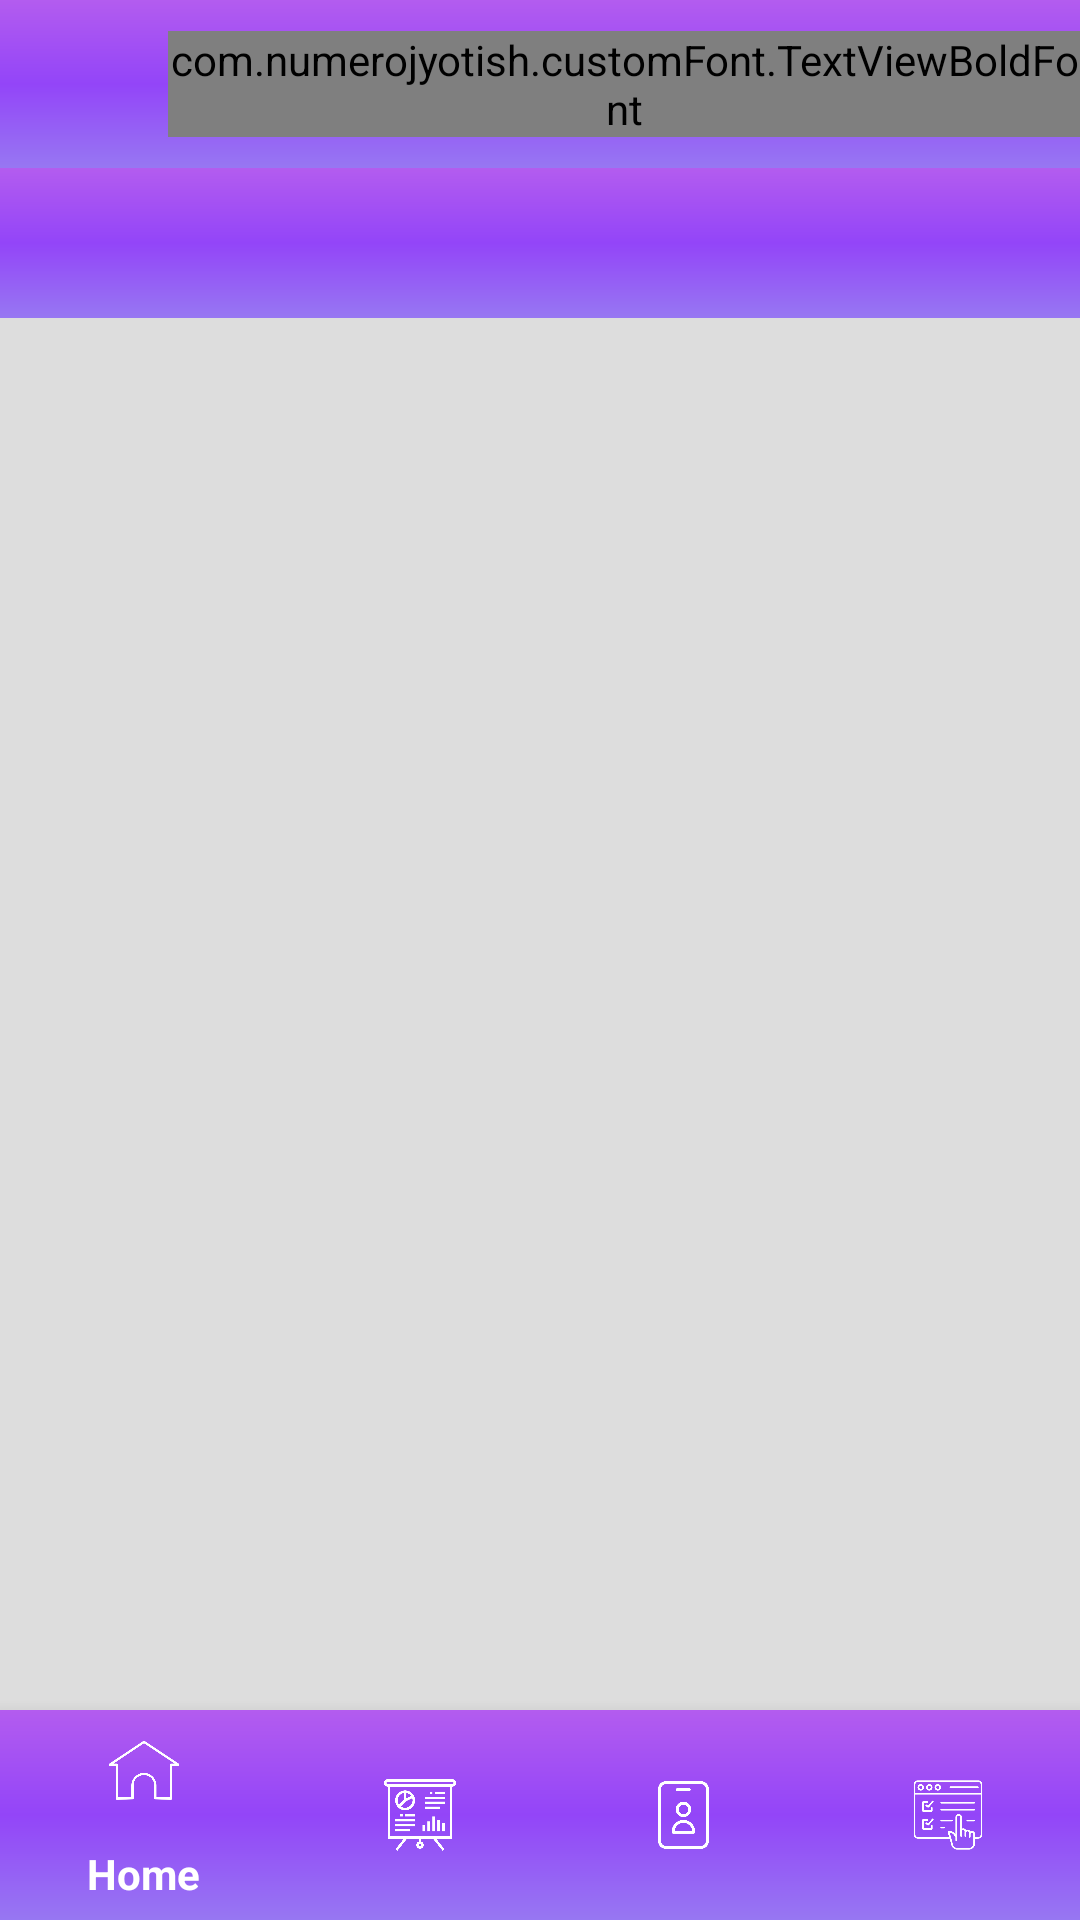

Here is an Android app screen rendered from its layout file. Give the layout XML and the strings, colors and styles it references.
<!-- AndroidManifest.xml: activity theme AppTheme.NoActionBar -->
<!-- res/layout/activity_home_page.xml -->
<?xml version="1.0" encoding="utf-8"?>
<layout
    xmlns:android="http://schemas.android.com/apk/res/android"
    xmlns:app="http://schemas.android.com/apk/res-auto"
    xmlns:tools="http://schemas.android.com/tools"
    >

    <RelativeLayout

        android:id="@+id/rl"
        android:layout_width="match_parent"
        android:layout_height="match_parent"
        android:background="@color/lite_grey"
        android:orientation="vertical">



        <androidx.coordinatorlayout.widget.CoordinatorLayout

            android:id="@+id/container"
            android:layout_width="match_parent"
            android:layout_height="match_parent"
            android:background="@color/white"
            android:layout_marginBottom="@dimen/dimen_70dp"

            >
            <LinearLayout
                android:id="@+id/frame_container"
                android:layout_width="match_parent"
                android:layout_height="match_parent"
                android:layout_weight="1"
                android:background="@color/grey"

                android:orientation="vertical">
                <include
                    android:id="@+id/toolbar"

                    layout="@layout/home_toolbar" />

                <com.google.android.material.appbar.AppBarLayout
                    android:id="@+id/appbarLL"
                    android:background="@drawable/gradient"

                    android:layout_width="match_parent"
                    android:layout_height="wrap_content"

                    android:theme="@style/ThemeOverlay.AppCompat.Dark.ActionBar">

                    <com.google.android.material.tabs.TabLayout
                        android:id="@+id/tabs"
                        android:layout_width="match_parent"
                        android:layout_height="30dp"
                        android:layout_marginLeft="10dp"
                        android:layout_marginRight="10dp"
                        android:layout_marginBottom="10dp"
                        android:layout_marginTop="10dp"
                        app:tabBackground="@drawable/tab_selectdback"
                        app:tabGravity="fill"
                        app:tabIndicatorColor="@android:color/transparent"
                        app:tabMode="scrollable" />
                </com.google.android.material.appbar.AppBarLayout>

                <androidx.viewpager.widget.ViewPager
                    android:id="@+id/viewpager"
                    android:layout_width="match_parent"
                    android:layout_height="match_parent"
                    app:layout_behavior="@string/appbar_scrolling_view_behavior" />


            </LinearLayout>



        </androidx.coordinatorlayout.widget.CoordinatorLayout>

        <com.google.android.material.bottomnavigation.BottomNavigationView
            android:id="@+id/navigation"
            android:layout_width="match_parent"
            android:layout_height="70dp"
            android:layout_gravity="bottom"

            app:itemIconTint="@android:color/white"
            app:itemTextColor="@android:color/white"
            android:layout_alignParentBottom="true"
            android:background="@drawable/gradient"
            app:itemBackground="@drawable/gradient"
            android:foreground="?attr/selectableItemBackground"
            app:menu="@menu/menu_bottom" />

    </RelativeLayout>


</layout>
<!-- res/layout/home_toolbar.xml (included above) -->
<?xml version="1.0" encoding="utf-8"?>
<androidx.appcompat.widget.Toolbar
    android:id="@+id/toolbarmain"
    xmlns:android="http://schemas.android.com/apk/res/android"
    xmlns:app="http://schemas.android.com/apk/res-auto"
    android:layout_width="match_parent"
    android:background="@drawable/gradient"

    android:layout_height="?attr/actionBarSize"
    app:theme="@style/ThemeOverlay.AppCompat.Dark"
    app:popupTheme="@style/ThemeOverlay.AppCompat.Light" >
    <ImageView
        android:id="@+id/plusimage"
        android:layout_width="30dp"
        android:layout_height="30dp"
        android:src="@drawable/back"
        android:layout_marginRight="10dp"
        android:layout_gravity="start"
        android:visibility="visible"
        android:tint="@color/white"
        />


    <com.numerojyotish.customFont.TextViewBoldFont
        android:id="@+id/toolbar_title"
        android:layout_width="wrap_content"
        android:layout_height="wrap_content"
        android:textSize="16sp"
        android:text="Home"
        android:textColor="@color/white"
        style="@style/TextAppearance.AppCompat.Widget.ActionBar.Title"
        android:layout_gravity="center" />
    <ImageView
        android:id="@+id/logout"
        android:layout_width="30dp"
        android:layout_height="30dp"
        android:src="@drawable/logout"
        android:layout_marginRight="10dp"
        android:layout_gravity="end"
        android:visibility="gone"
        android:tint="@color/white"
        />

</androidx.appcompat.widget.Toolbar>
<!-- resources referenced by this layout -->
<resources>
  <color name="grey">#DDDDDD</color>
  <color name="lite_grey">#F0F0F0</color>
  <color name="white">#FFFFFF</color>
  <dimen name="dimen_70dp">70dp</dimen>
  <!-- drawable gradient (drawable) -->
  <shape xmlns:android="http://schemas.android.com/apk/res/android" android:shape="rectangle" >
      <gradient
          android:startColor="@color/gradientstartcolor"
          android:centerColor="@color/gradientcentercolor"
  
          android:endColor="@color/gradientendcolor"
          android:angle="90"/>
      <corners
          android:radius="0dp"/>
  
  
  </shape>
  <!-- drawable logout: png bitmap (drawable-xhdpi, 14448 bytes) -->
  <style name="AppTheme.NoActionBar">
          <item name="windowActionBar">false</item>
          <item name="windowNoTitle">true</item>
      </style>
  <color name="gradientstartcolor">#9777f2</color>
  <color name="gradientcentercolor">#9345f8</color>
  <color name="gradientendcolor">#b35cef</color>
</resources>
